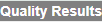
Task: Navarik Register
Workflow: GetNavarikQuality_Test_Spec

Step 1: Navarik Quality Results_On Element Appear on the element in window '*Navarik Inspection*' (msedge.exe)

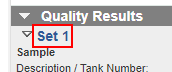
Step 2 [try]: get-attribute of the element 'Set {0}' in window '*Navarik Inspection*' (msedge.exe)

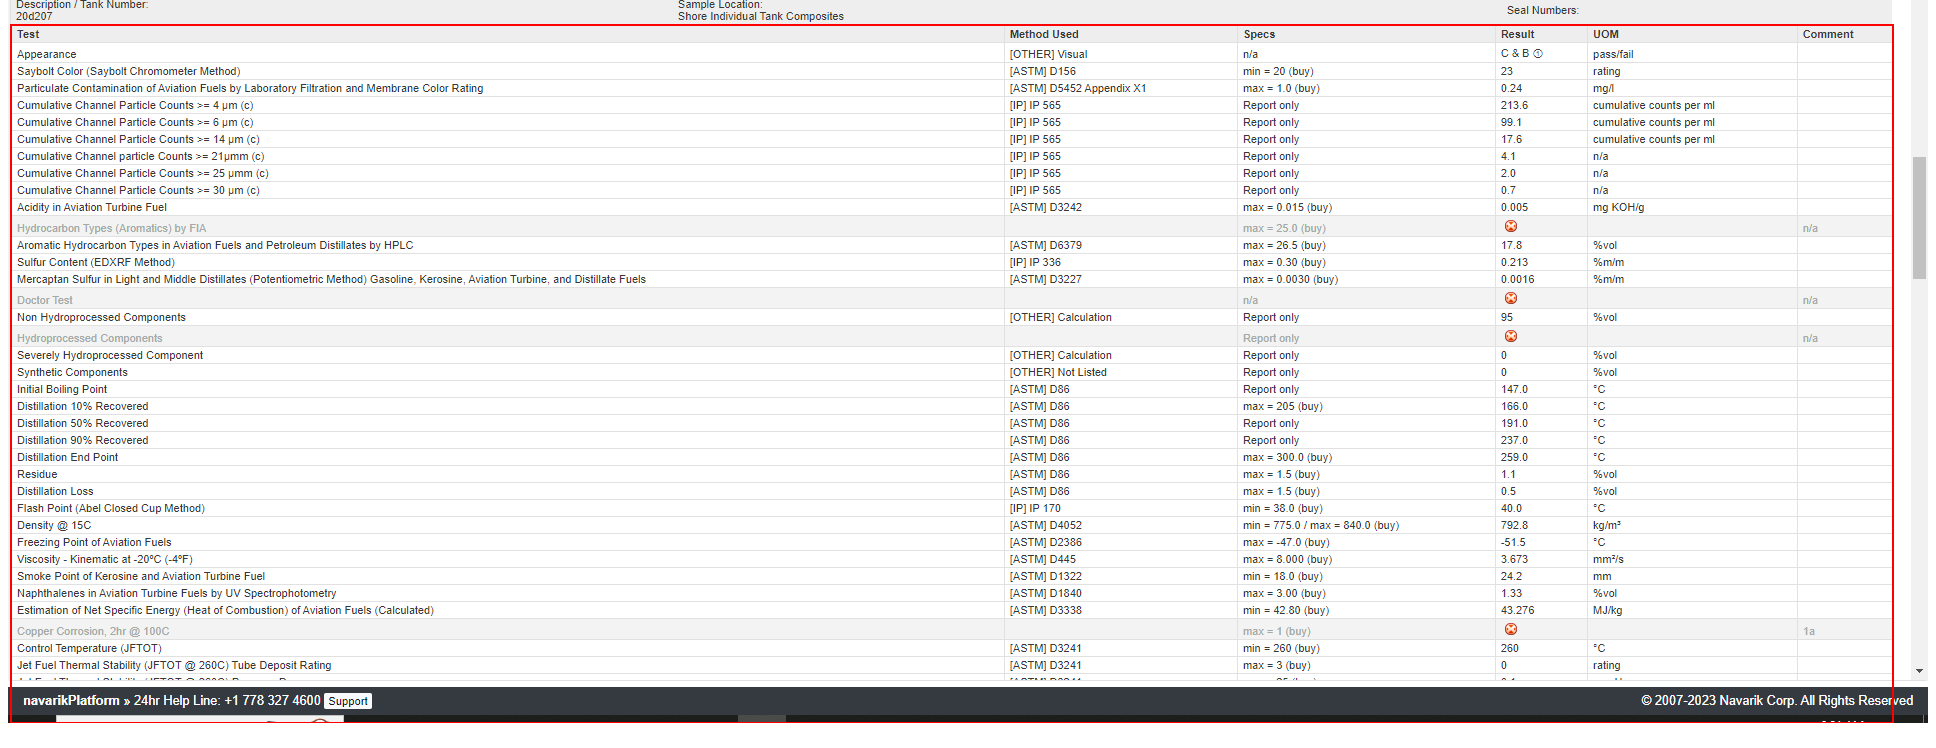
Step 3: get-text from the table in window '*Navarik Inspection*' (msedge.exe) (repeated 37 times)